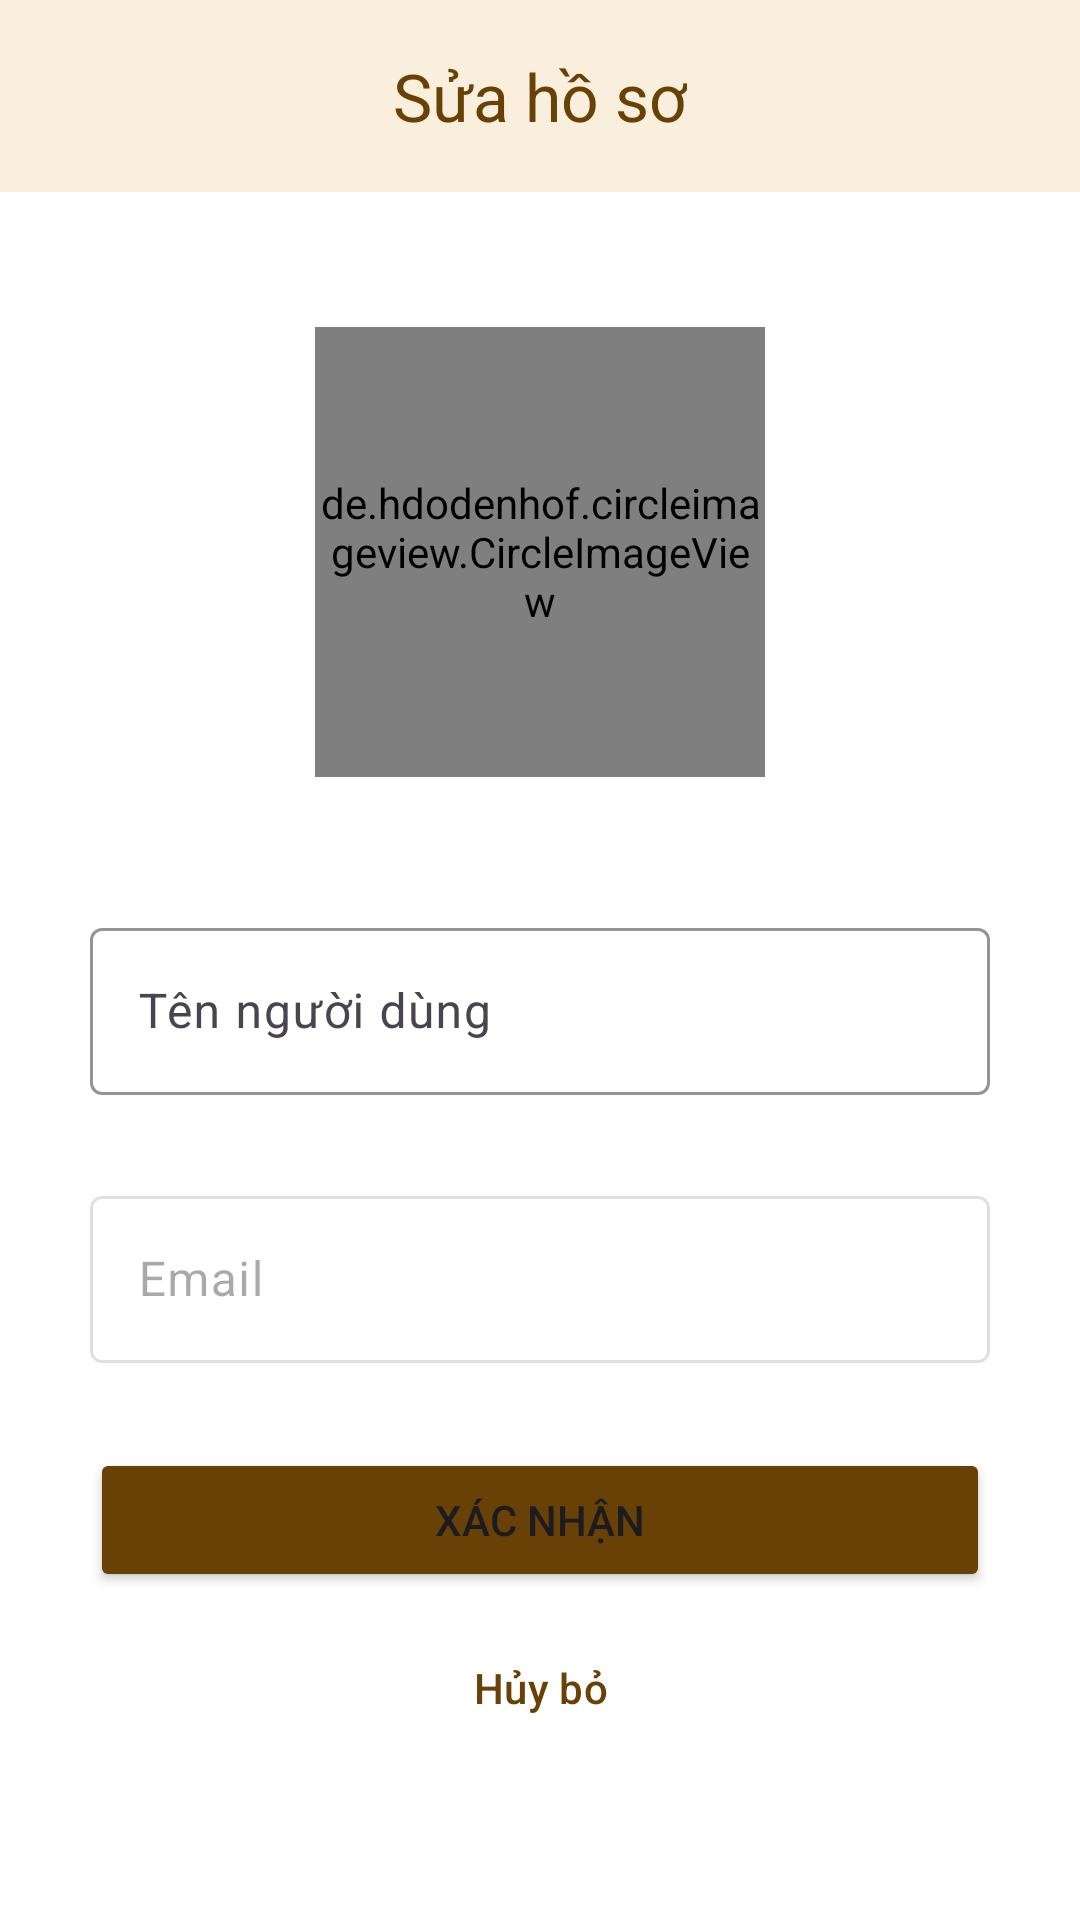

Android layout source for this screen:
<!-- AndroidManifest.xml: application theme Theme.CookMaster -->
<!-- res/layout/activity_edit_profile.xml -->
<?xml version="1.0" encoding="utf-8"?>
<androidx.coordinatorlayout.widget.CoordinatorLayout xmlns:android="http://schemas.android.com/apk/res/android"
    xmlns:app="http://schemas.android.com/apk/res-auto"
    xmlns:tools="http://schemas.android.com/tools"
    android:id="@+id/main"
    android:layout_width="match_parent"
    android:layout_height="match_parent"
    android:background="@color/white"
    tools:context=".authenticate.EditProfileActivity">

    <com.google.android.material.appbar.AppBarLayout
        android:id="@+id/appbarlayout"
        android:layout_width="match_parent"
        android:layout_height="wrap_content"
        android:backgroundTint="@color/surfaceColor">
        <com.google.android.material.appbar.MaterialToolbar
            android:id="@+id/edit_profile_toolbar"
            android:layout_width="match_parent"
            android:layout_height="wrap_content"
            app:navigationIconTint="@color/titleColor"
            app:title="Sửa hồ sơ"
            app:titleCentered="true"
            app:titleTextColor="@color/titleColor"
            app:navigationIcon="@drawable/back_icon"
            />
    </com.google.android.material.appbar.AppBarLayout>

    <androidx.constraintlayout.widget.ConstraintLayout
        android:layout_width="match_parent"
        android:layout_height="match_parent"
        app:layout_behavior="com.google.android.material.appbar.AppBarLayout$ScrollingViewBehavior">

        <de.hdodenhof.circleimageview.CircleImageView
            android:id="@+id/profile_image"
            android:layout_width="150dp"
            android:layout_height="150dp"
            android:src="@drawable/cooking"
            app:civ_border_color="@color/white"
            app:civ_border_width="4dp"
            app:layout_constraintBottom_toTopOf="@+id/username_textfield"
            app:layout_constraintEnd_toEndOf="parent"
            app:layout_constraintStart_toStartOf="parent"
            app:layout_constraintTop_toTopOf="parent" />


        <com.google.android.material.textfield.TextInputLayout
            android:id="@+id/email_textfield"
            android:layout_width="match_parent"
            android:layout_height="wrap_content"
            android:layout_marginHorizontal="30dp"
            android:hint="Email"
            android:enabled="false"
            app:boxStrokeColor="@color/activeColor"
            app:boxStrokeErrorColor="@color/errorInput"
            app:endIconMode="clear_text"
            app:errorEnabled="true"
            android:layout_marginTop="8dp"
            app:errorTextColor="@color/errorInput"
            app:hintTextColor="@color/activeColor"
            app:layout_constraintEnd_toEndOf="parent"
            app:layout_constraintStart_toStartOf="parent"
            app:layout_constraintTop_toBottomOf="@+id/username_textfield">

            <com.google.android.material.textfield.TextInputEditText
                android:id="@+id/email_input"
                android:layout_width="match_parent"
                android:layout_height="wrap_content"
                android:inputType="textEmailAddress"
                android:maxLines="1"
                app:textInputLayoutFocusedRectEnabled="true" />
        </com.google.android.material.textfield.TextInputLayout>

        <com.google.android.material.textfield.TextInputLayout
            android:id="@+id/username_textfield"
            android:layout_width="match_parent"
            android:layout_height="wrap_content"
            android:layout_marginHorizontal="30dp"
            android:hint="Tên người dùng"
            app:boxStrokeColor="@color/activeColor"
            app:boxStrokeErrorColor="@color/errorInput"
            app:endIconMode="clear_text"
            app:errorEnabled="true"
            android:layout_marginTop="240dp"
            app:errorTextColor="@color/errorInput"
            app:hintTextColor="@color/activeColor"
            app:layout_constraintEnd_toEndOf="parent"
            app:layout_constraintStart_toStartOf="parent"
            app:layout_constraintTop_toTopOf="parent">

            <com.google.android.material.textfield.TextInputEditText
                android:id="@+id/username_input"
                android:layout_width="match_parent"
                android:layout_height="wrap_content"
                android:inputType="textEmailAddress"
                android:maxLines="1"
                app:textInputLayoutFocusedRectEnabled="true" />
        </com.google.android.material.textfield.TextInputLayout>

        <Button
            android:id="@+id/confirm_button"
            android:layout_marginHorizontal="30dp"
            android:layout_width="match_parent"
            android:layout_height="wrap_content"
            android:text="Xác nhận"
            android:layout_marginTop="8dp"
            android:backgroundTint="@color/titleColor"
            app:layout_constraintTop_toBottomOf="@+id/email_textfield" />

        <Button
            android:id="@+id/cancel_button"
            android:layout_marginHorizontal="30dp"
            android:layout_width="match_parent"
            android:layout_height="wrap_content"
            android:text="Hủy bỏ"
            android:layout_marginTop="8dp"
            app:strokeColor="@color/titleColor"
            android:textColor="@color/titleColor"
            style="@style/Widget.Material3.Button.OutlinedButton"
            app:layout_constraintTop_toBottomOf="@+id/confirm_button" />

        <com.google.android.material.progressindicator.CircularProgressIndicator
            android:id="@+id/indicator_progress"
            android:layout_width="wrap_content"
            android:layout_height="wrap_content"
            android:indeterminate="true"
            android:visibility="gone"
            app:indicatorColor="@color/titleColor"
            app:layout_constraintBottom_toBottomOf="@+id/confirm_button"
            app:layout_constraintEnd_toEndOf="parent"
            app:layout_constraintStart_toStartOf="parent"
            app:layout_constraintTop_toTopOf="@+id/confirm_button" />

        <Button
            android:id="@+id/change_avatar_button"
            style="@style/Widget.Material3.Button.IconButton.Filled.Tonal"
            android:layout_width="wrap_content"
            android:layout_height="wrap_content"
            android:text=""
            android:elevation="1dp"
            android:textColor="@color/titleColor"
            app:icon="@drawable/camera_icon"
            app:layout_constraintBottom_toBottomOf="@+id/profile_image"
            app:layout_constraintEnd_toEndOf="@+id/profile_image" />

    </androidx.constraintlayout.widget.ConstraintLayout>



</androidx.coordinatorlayout.widget.CoordinatorLayout>
<!-- resources referenced by this layout -->
<resources>
  <color name="activeColor">#816360</color>
  <color name="errorInput">#DF0101</color>
  <color name="surfaceColor">#FAEFDD</color>
  <color name="titleColor">#684106</color>
  <color name="white">#FFFFFFFF</color>
  <!-- drawable camera_icon (drawable) -->
  <vector xmlns:android="http://schemas.android.com/apk/res/android"
      android:height="24dp" android:tint="#000000"
      android:viewportHeight="24"
      android:viewportWidth="24"
      android:width="24dp">
        
      <path android:fillColor="@android:color/white" android:pathData="M20,5h-3.17l-1.24,-1.35C15.22,3.24 14.68,3 14.12,3H9.88C9.32,3 8.78,3.24 8.41,3.65L7.17,5H4C2.9,5 2,5.9 2,7v12c0,1.1 0.9,2 2,2h16c1.1,0 2,-0.9 2,-2V7C22,5.9 21.1,5 20,5zM17,17H7c-0.41,0 -0.65,-0.47 -0.4,-0.8l2,-2.67c0.2,-0.27 0.6,-0.27 0.8,0L11.25,16l2.6,-3.47c0.2,-0.27 0.6,-0.27 0.8,0l2.75,3.67C17.65,16.53 17.41,17 17,17z"/>
      
  </vector>
  <style name="Theme.CookMaster" parent="Base.Theme.CookMaster">
          <item name="android:statusBarColor">@color/activeColor</item>
      </style>
  <style name="Base.Theme.CookMaster" parent="Theme.Material3.DayNight.NoActionBar">
          
          
  
      </style>
</resources>
